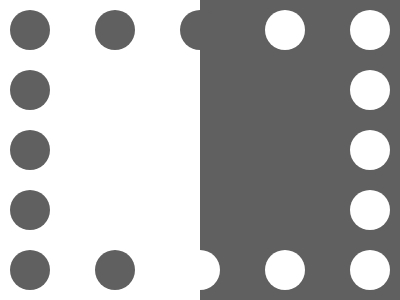

Write the HTML and CSS that draws this image.

<p a><p b>
<style>
  *{
    margin:0;
    position:fixed;
  }
  [a]{
    width:200;
    height:300;
    background:#606060;
    margin:0 200;
  }
  [b]{
    width:40;
    height:40;
    border-radius:50%;
    background:#606060;
    margin:10;
    box-shadow:85px 0#606060,170px 0#606060,255px 0#fff,340px 0#fff,0 60px#606060,340px 60px#fff,0 120px#606060,340px 120px#fff,0 180px#606060,340px 180px#fff,0 240px#606060,340px 240px#fff,85px 240px#606060,170px 240px#fff,255px 240px#fff;
  }
</style>